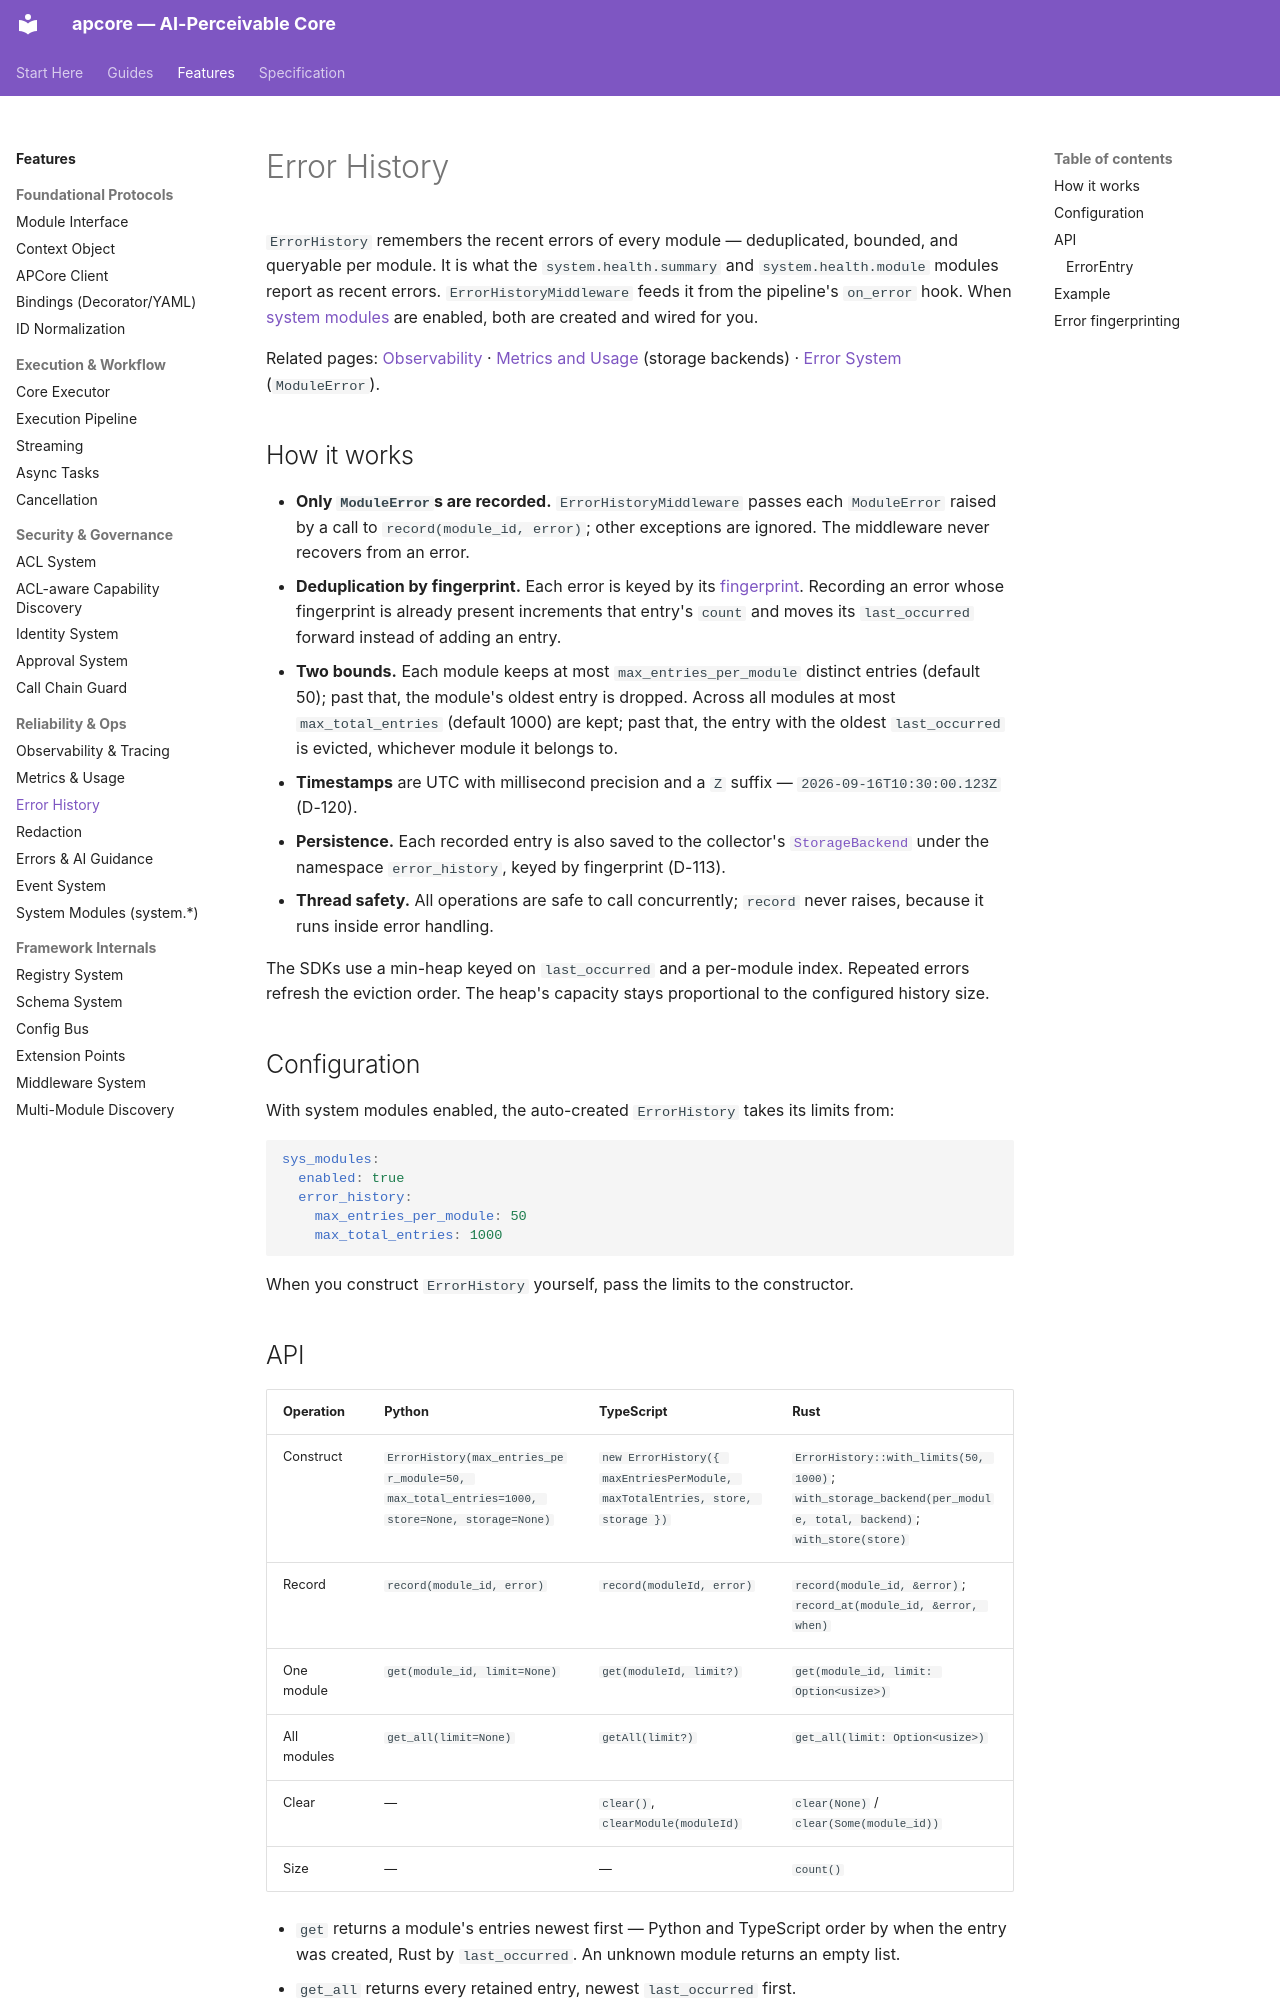

repository: aiperceivable/apcore · page: features/error-history/index.html · generator: mkdocs

---
description: "ErrorHistory keeps a bounded, deduplicated record of recent ModuleErrors per module; entries are keyed by a cross-language error fingerprint."
---

# Error History

`ErrorHistory` remembers the recent errors of every module — deduplicated, bounded, and queryable per module. It is what the `system.health.summary` and `system.health.module` modules report as recent errors. `ErrorHistoryMiddleware` feeds it from the pipeline's `on_error` hook. When [system modules](./system-modules.md) are enabled, both are created and wired for you.

Related pages: [Observability](./observability.md) · [Metrics and Usage](./metrics-and-usage.md#pluggable-storage-backends) (storage backends) · [Error System](./error-system.md) (`ModuleError`).

## How it works

- **Only `ModuleError`s are recorded.** `ErrorHistoryMiddleware` passes each `ModuleError` raised by a call to `record(module_id, error)`; other exceptions are ignored. The middleware never recovers from an error.
- **Deduplication by fingerprint.** Each error is keyed by its [fingerprint](#error-fingerprinting). Recording an error whose fingerprint is already present increments that entry's `count` and moves its `last_occurred` forward instead of adding an entry.
- **Two bounds.** Each module keeps at most `max_entries_per_module` distinct entries (default 50); past that, the module's oldest entry is dropped. Across all modules at most `max_total_entries` (default 1000) are kept; past that, the entry with the oldest `last_occurred` is evicted, whichever module it belongs to.
- **Timestamps** are UTC with millisecond precision and a `Z` suffix — `2026-09-16T10:30:00.123Z` (D-120).
- **Persistence.** Each recorded entry is also saved to the collector's [`StorageBackend`](./metrics-and-usage.md#pluggable-storage-backends) under the namespace `error_history`, keyed by fingerprint (D-113).
- **Thread safety.** All operations are safe to call concurrently; `record` never raises, because it runs inside error handling.

The SDKs use a min-heap keyed on `last_occurred` and a per-module index. Repeated errors refresh the eviction order. The heap's capacity stays proportional to the configured history size.

## Configuration

With system modules enabled, the auto-created `ErrorHistory` takes its limits from:

```yaml
sys_modules:
  enabled: true
  error_history:
    max_entries_per_module: 50
    max_total_entries: 1000
```

When you construct `ErrorHistory` yourself, pass the limits to the constructor.
